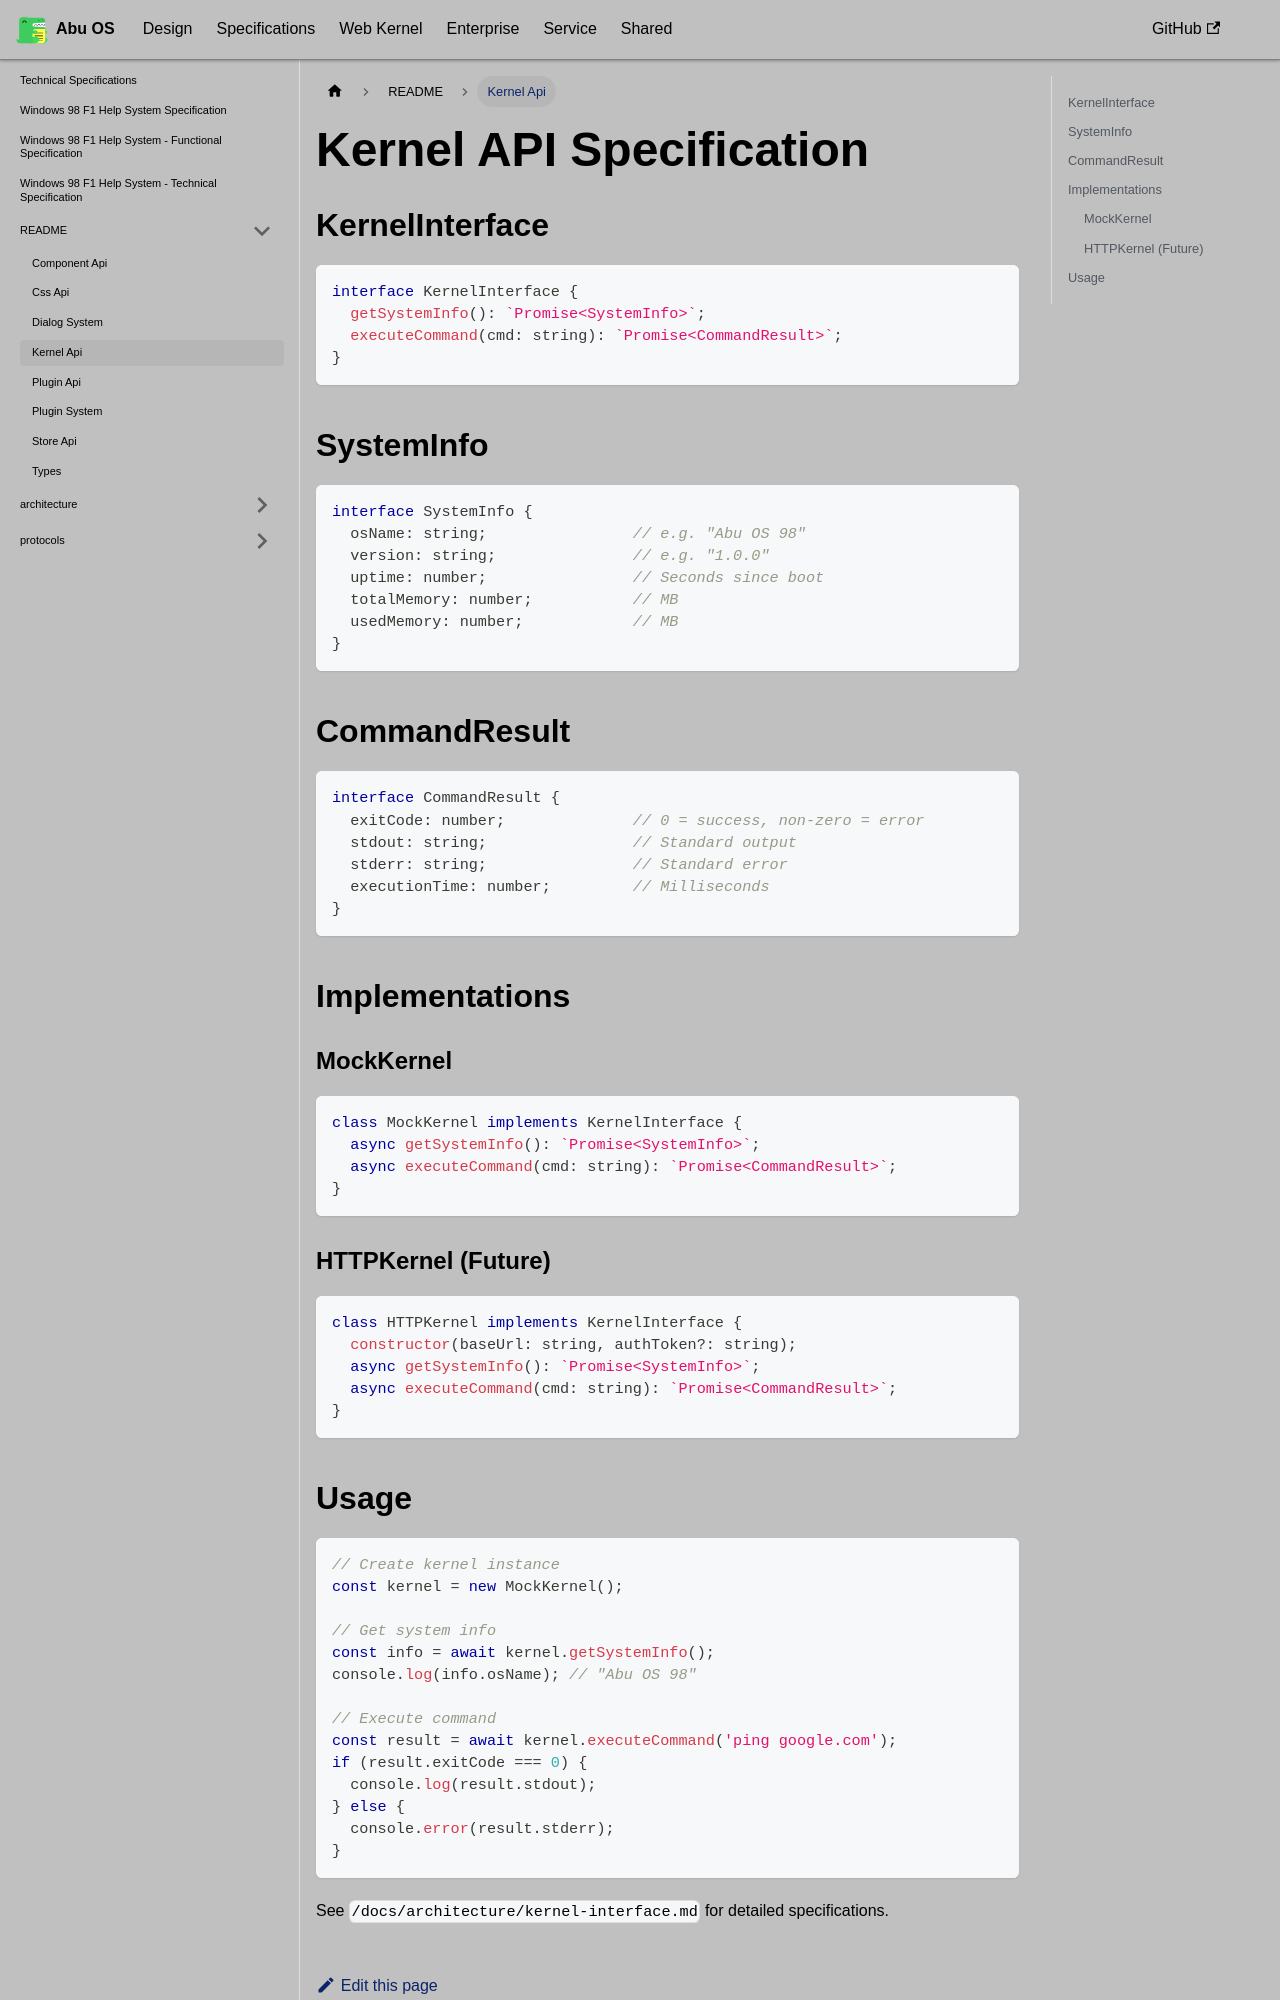

repository: OstrichDeveloper/Abu-98-Specification · page: docs/specifications/api/kernel-api/index.html · generator: docusaurus

---
id: kernel-api
title: Kernel Api
---

# Kernel API Specification

## KernelInterface

```typescript
interface KernelInterface {
  getSystemInfo(): `Promise<SystemInfo>`;
  executeCommand(cmd: string): `Promise<CommandResult>`;
}
```

## SystemInfo

```typescript
interface SystemInfo {
  osName: string;                // e.g. "Abu OS 98"
  version: string;               // e.g. "1.0.0"
  uptime: number;                // Seconds since boot
  totalMemory: number;           // MB
  usedMemory: number;            // MB
}
```

## CommandResult

```typescript
interface CommandResult {
  exitCode: number;              // 0 = success, non-zero = error
  stdout: string;                // Standard output
  stderr: string;                // Standard error
  executionTime: number;         // Milliseconds
}
```

## Implementations

### MockKernel

```typescript
class MockKernel implements KernelInterface {
  async getSystemInfo(): `Promise<SystemInfo>`;
  async executeCommand(cmd: string): `Promise<CommandResult>`;
}
```

### HTTPKernel (Future)

```typescript
class HTTPKernel implements KernelInterface {
  constructor(baseUrl: string, authToken?: string);
  async getSystemInfo(): `Promise<SystemInfo>`;
  async executeCommand(cmd: string): `Promise<CommandResult>`;
}
```
